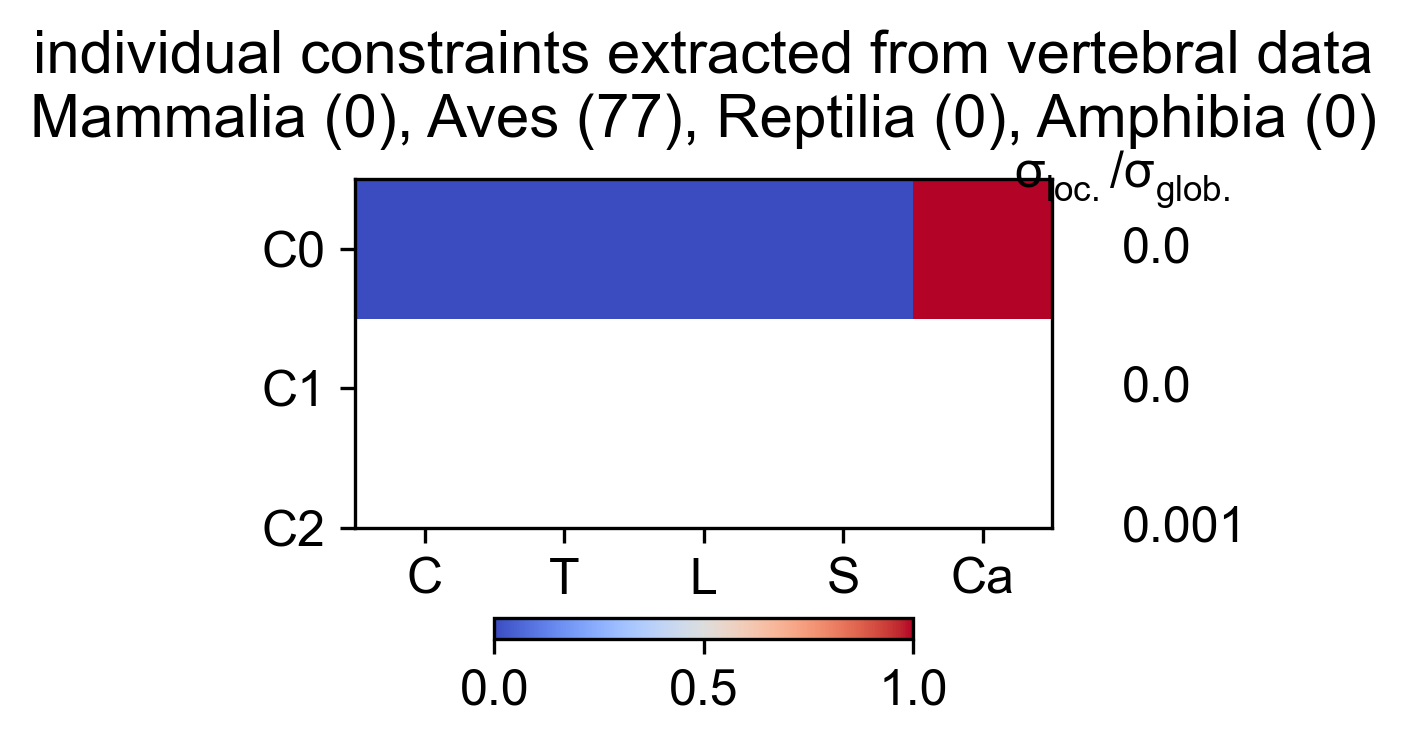

The file beside this chart, header and first rows:
Cervical, Thoracic, Lumbar, Sacral, Caudal, varianceRatio
0, 1, 0, 0, 0, 0.0002605
0, 0, 1, 0, 0, 0
0, 0, 0, 0, 1, 0.001459
